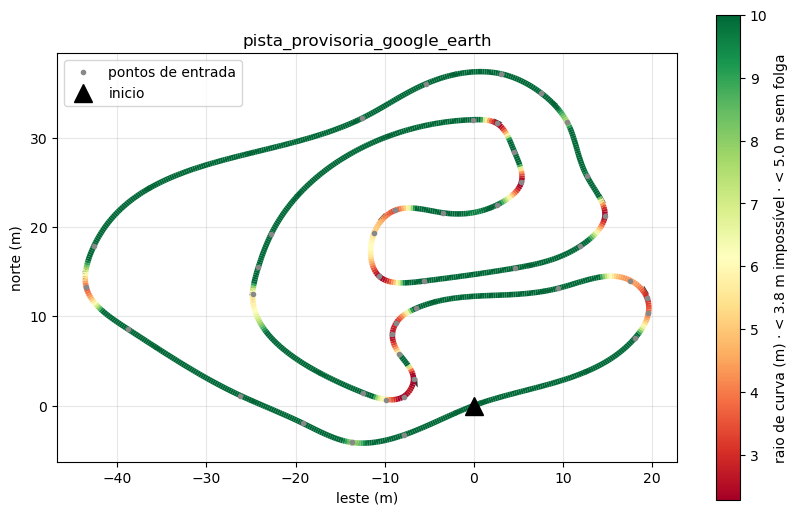

Data behind this chart, as committed beside it:
# vida_path v1
# name: pista_provisoria_google_earth
# source: google_earth
# spacing_m: 0.25
# smoothing_m: 0.0
# closed: true
# created: 2026-10-21T21:20:09
lat, lon
-21.22, -44.97
-21.22, -44.97
-21.22, -44.97
-21.22, -44.97
-21.22, -44.97
-21.22, -44.97
-21.22, -44.97
-21.22, -44.97
-21.22, -44.97
-21.22, -44.97
-21.22, -44.97
-21.22, -44.97
-21.22, -44.97
-21.22, -44.97
-21.22, -44.97
-21.22, -44.97
-21.22, -44.97
-21.22, -44.97
-21.22, -44.97
-21.22, -44.97
-21.22, -44.97
-21.22, -44.97
-21.22, -44.97
-21.22, -44.97
-21.22, -44.97
-21.22, -44.97
-21.22, -44.97
-21.22, -44.97
-21.22, -44.97
-21.22, -44.97
-21.22, -44.97
-21.22, -44.97
-21.22, -44.97
-21.22, -44.97
-21.22, -44.97
-21.22, -44.97
-21.22, -44.97
-21.22, -44.97
-21.22, -44.97
-21.22, -44.97
-21.22, -44.97
-21.22, -44.97
-21.22, -44.97
-21.22, -44.97
-21.22, -44.97
-21.22, -44.97
-21.22, -44.97
-21.22, -44.97
-21.22, -44.97
-21.22, -44.97
-21.22, -44.97
-21.22, -44.97
-21.22, -44.97
... 1,184 more rows
